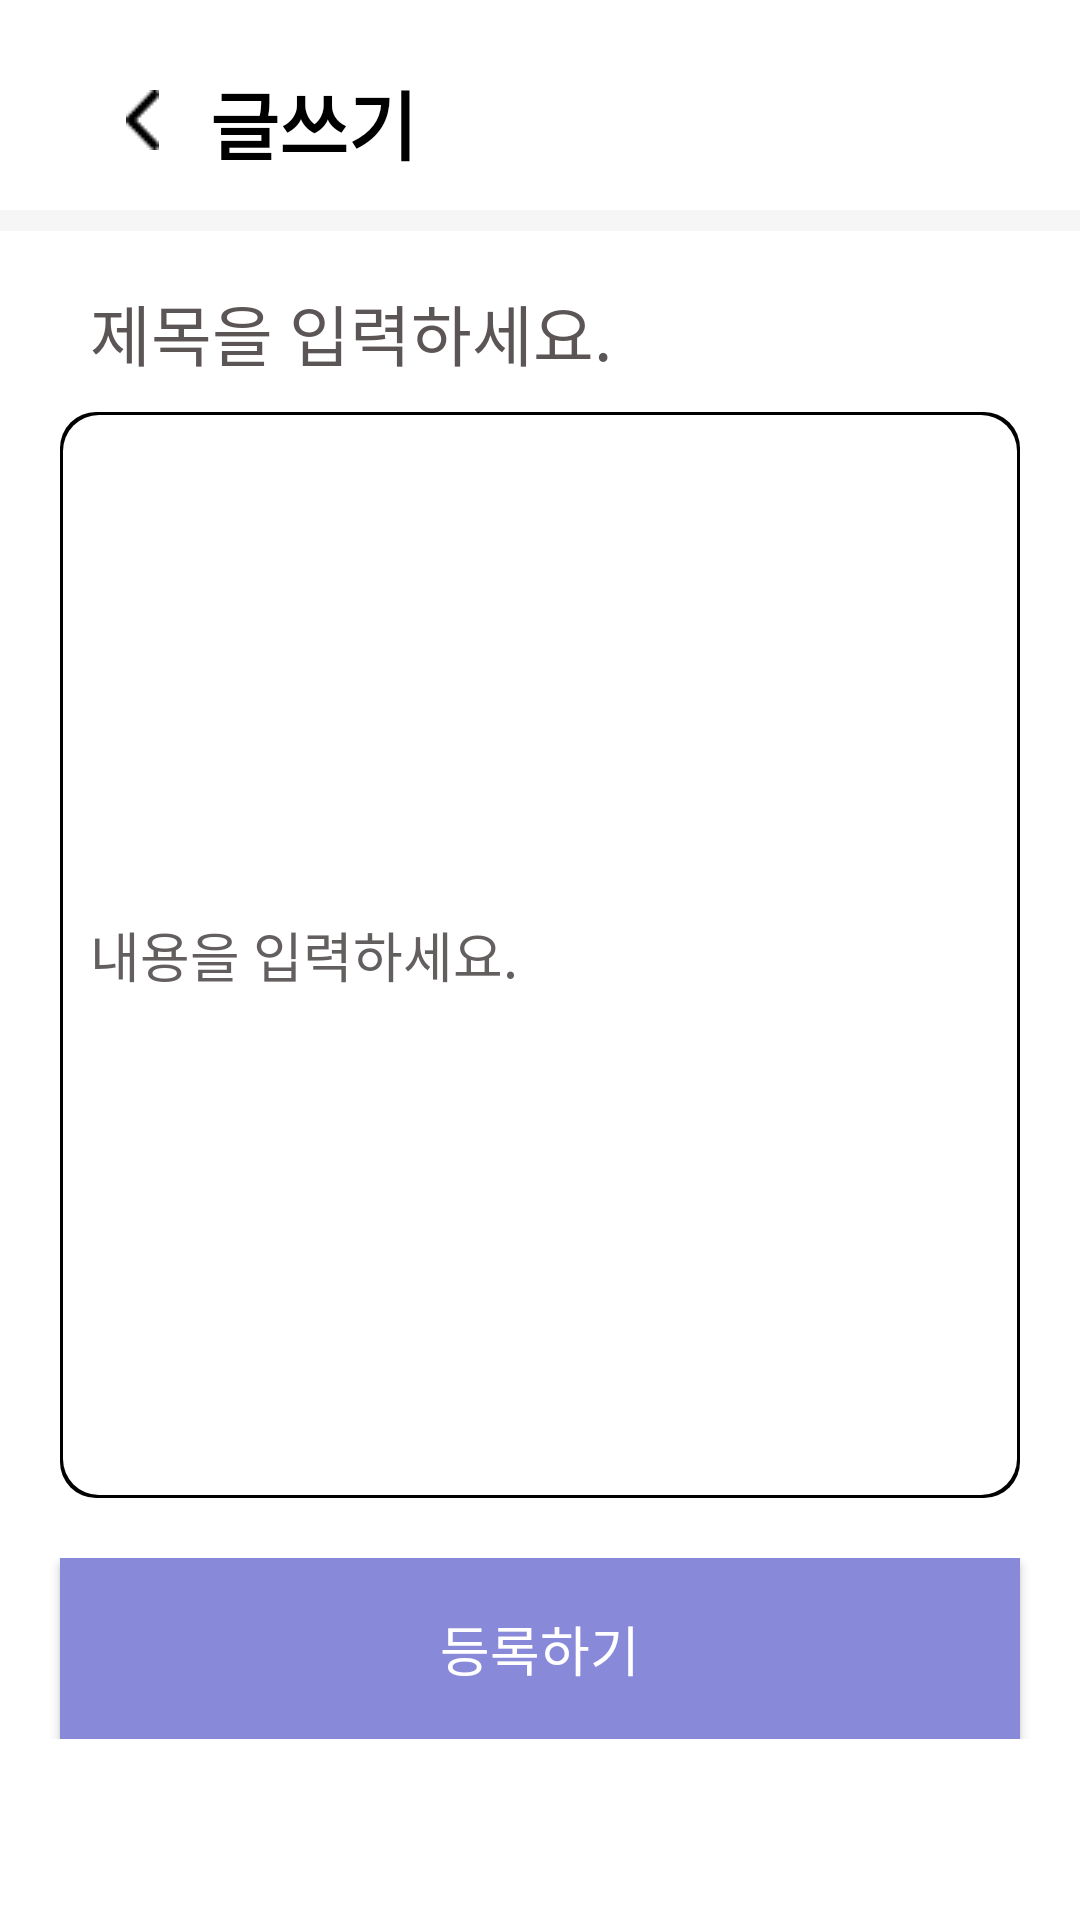

The Android layout XML behind this screen, and the referenced resources:
<!-- AndroidManifest.xml: activity theme Theme.AppCompat.NoActionBar -->
<!-- res/layout/activity_post_write.xml -->
<?xml version="1.0" encoding="utf-8"?>
<LinearLayout xmlns:android="http://schemas.android.com/apk/res/android"
    xmlns:app="http://schemas.android.com/apk/res-auto"
    xmlns:tools="http://schemas.android.com/tools"
    android:layout_width="match_parent"
    android:layout_height="match_parent"
    android:orientation="vertical"
    android:background="@color/background"
    tools:context=".post.PostWriteActivity">

    <LinearLayout
        android:layout_width="match_parent"
        android:layout_height="0dp"
        android:layout_weight="1"
        android:gravity="center|start"
        android:orientation="horizontal">

        <ImageButton
            android:id="@+id/img4"
            android:layout_width="wrap_content"
            android:layout_height="wrap_content"
            android:layout_marginLeft="30dp"
            android:layout_marginTop="10dp"
            android:backgroundTint="#FFFFFF"
            app:srcCompat="@drawable/arrow_left" />

        <TextView
            android:id="@+id/textView9"
            android:layout_width="wrap_content"
            android:layout_height="wrap_content"
            android:layout_marginStart="5dp"
            android:layout_marginTop="16dp"
            android:layout_marginBottom="5dp"
            android:text="글쓰기"
            android:textColor="#000000"
            android:textSize="25dp"
            android:textStyle="bold" />

    </LinearLayout>

    <LinearLayout
        android:layout_width="match_parent"
        android:layout_height="wrap_content"
        android:orientation="vertical">

        <ImageView
            android:id="@+id/imageView3"
            android:layout_width="match_parent"
            android:layout_height="wrap_content"
            android:layout_marginTop="10dp"
            android:layout_weight="1"
            app:srcCompat="@drawable/divide_bar" />
    </LinearLayout>

    <LinearLayout
        android:layout_width="match_parent"
        android:layout_height="0dp"
        android:layout_weight="1"
        android:orientation="horizontal">

        <com.google.android.material.textfield.TextInputLayout
            android:layout_width="match_parent"
            android:layout_height="match_parent"
            android:layout_marginLeft="20dp"
            android:layout_marginRight="20dp"
            android:gravity="center"
            android:textColorHint="#5C5555">

            <com.google.android.material.textfield.TextInputEditText
                android:id="@+id/txtTitle"
                android:layout_width="match_parent"
                android:layout_height="wrap_content"
                android:layout_marginTop="20dp"
                android:background="#00FFFFFF"
                android:backgroundTint="#00FFFFFF"
                android:hint="제목을 입력하세요."
                android:paddingLeft="10dp"
                android:paddingTop="5dp"
                android:paddingRight="10dp"
                android:paddingBottom="5dp"
                android:textColor="#020202"
                android:textColorHint="#151414"
                android:textColorLink="#00FFFFFF"
                android:textSize="22sp" />
        </com.google.android.material.textfield.TextInputLayout>

    </LinearLayout>

    <LinearLayout
        android:layout_width="match_parent"
        android:layout_height="0dp"
        android:layout_weight="6"
        android:orientation="horizontal">

        <MultiAutoCompleteTextView
            android:id="@+id/txtContent"
            android:layout_width="match_parent"
            android:layout_height="match_parent"
            android:layout_marginLeft="20dp"
            android:layout_marginRight="20dp"
            android:background="@drawable/border"
            android:hint="내용을 입력하세요."
            android:paddingLeft="10dp"
            android:paddingTop="5dp"
            android:paddingRight="10dp"
            android:paddingBottom="5dp"
            android:textColor="#020202"
            android:textColorHint="#635F5F"/>
    </LinearLayout>

    <com.google.android.material.floatingactionbutton.FloatingActionButton
        android:id="@+id/fabtnCamera"
        android:layout_width="wrap_content"
        android:layout_height="0dp"
        android:layout_gravity="end|bottom"
        android:layout_marginLeft="340dp"
        android:layout_marginTop="10dp"
        android:layout_marginRight="20dp"
        android:layout_marginBottom="10dp"
        android:layout_weight="1"
        android:background="#00FFFFFF"
        app:backgroundTint="#00FFFFFF"
        app:fabCustomSize="58dp"
        app:elevation="20dp"
        app:fabSize="normal"
        app:maxImageSize="50dp"
        app:srcCompat="@drawable/plus" />

    <LinearLayout
        android:layout_width="match_parent"
        android:layout_height="0dp"
        android:layout_weight="1"
        android:orientation="vertical">

        <Button
            android:id="@+id/btnOk"
            android:layout_width="match_parent"
            android:layout_height="match_parent"
            android:layout_gravity="center"
            android:layout_marginLeft="20dp"
            android:layout_marginRight="20dp"
            android:background="#8989d9"
            android:text="등록하기"
            android:textSize="18sp" />
    </LinearLayout>
</LinearLayout>
<!-- resources referenced by this layout -->
<resources>
  <color name="background">#FFFFFF</color>
  <!-- drawable arrow_left: png bitmap (drawable-v24, 323 bytes) -->
  <!-- drawable border (drawable) -->
  <?xml version="1.0" encoding="utf-8"?>
  <layer-list xmlns:android="http://schemas.android.com/apk/res/android">
      <item>
          <shape android:shape="rectangle">
              <solid android:color="#000000"/>
              <corners
                  android:bottomRightRadius="12dp"
                  android:bottomLeftRadius="12dp"
                  android:topLeftRadius="12dp"
                  android:topRightRadius="12dp"/>
          </shape>
      </item>
  
      <item android:top="1dp"
          android:right="1dp"
          android:left="1dp"
          android:bottom="1dp">
  
          <shape android:shape="rectangle">
              <solid android:color="#FFFFFF"/>
              <corners
                  android:bottomRightRadius="12dp"
                  android:bottomLeftRadius="12dp"
                  android:topLeftRadius="12dp"
                  android:topRightRadius="12dp"/>
          </shape>
  
      </item>
  
  </layer-list>
  <!-- drawable divide_bar: png bitmap (drawable-v24, 165 bytes) -->
  <!-- drawable plus: png bitmap (drawable, 3785 bytes) -->
</resources>
